pico-8 play session: hold → + tap 🅾, after a click and taps of 🅾, ❎, 🅾+❎, 🅾 in the second before t = 0

[t = 1 s] hold → ~1s, tap 🅾 ~2×
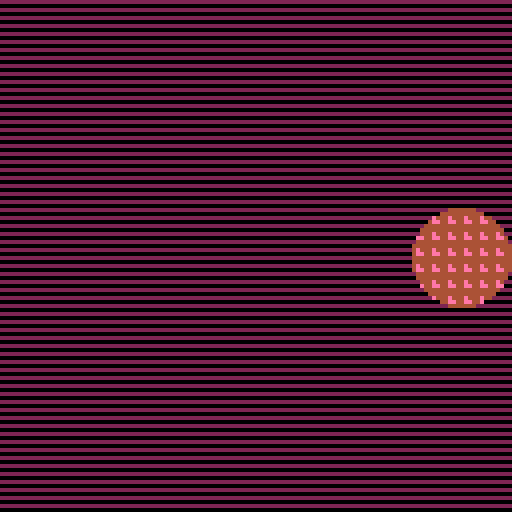
[t = 2 s] hold → ~2s, tap 🅾 ~4×
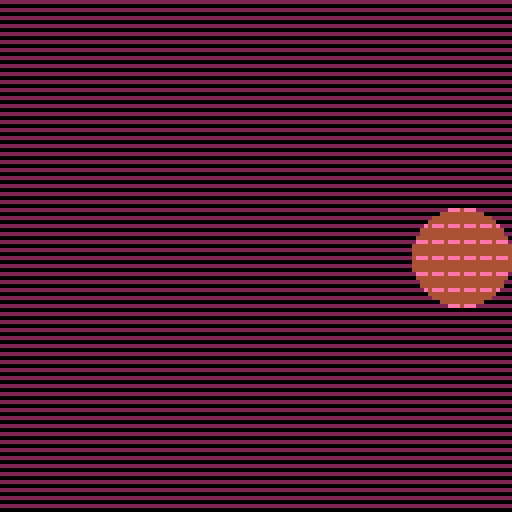

pico-8 cartridge
version 43
__lua__
--worm circle
--by peter gagliardi (@ptrgags)

--[[
fun with pattern fills!
 
some experiments built on
top of davemakes' (@mixolumia)
first pico-8 tutorial of
a moving circle. see:

https://youtu.be/mh9-iriwhhk

for the original context.

i noticed the pic0-8 cheatsheet
in the video went deeper than
the cheatsheet i've seen in
the past. that's how i found
out about pattern fills! 
(fillp()). see

help fillp()

and

https://pico-8.fandom.com/wiki/fillp

for more info.
--]]


--[[
lookup table for "worm"
animated pattern fill
 
fillp() uses bit flags to
encode a 4x4 pixel pattern
in binary, the flags are 
encoded in row-major order
(i.e. row-by-row like this):
 
abcd
efgh --> abcdefghijklmnop
ijkl
mnop
 
here i'm setting up a
table of several patterns
that animate a line moving
around a square for the
"worms"
--]]
pat_animated={
  --[[
  frame 1
  1110
  0000
  0000
  0000
  --]]
  --[[
  note: the 0b prefix means
  this is a binary number!
  --]]
  0b1110000000000000,
  --[[
  frame 2
  1000
  1000
  1000
  0000
  --]]
  0b1000100010000000,
  --[[
  frame 3
  0000
  0000
  1000
  1100
  --]]
  0b0000000010001100,
  --[[
  frame 4
  0000 this one could be
  0000 written 0b111, but
  0000 here i'd rather be
  0111 consistent.
  --]]
  0b0000000000000111,
  --[[
  frame 5
  0000
  0001
  0001
  0001
  --]]
  0b0000000100010001,
  --[[
  frame 6
  0011
  0001
  0000
  0000
  --]]
  0b0011000100000000
  --and here we loop back
  --to the start
}

function _init()
 --circle position, radius
 --and movement speed
 --(see video)
 x=64
 y=64
 r=12
 speed=2
 
 --[[
 i'm using pattern fills so
 let's set two colors!
 
 a color in hexadecimal 0xpq
 means the 1 bits in the
 pattern will use color p
 and the 0 bits will use
 color q.
 
 in this case we have 0x12
 so 1 bit = color 0x1 (navy)
    0 bit = color 0x2 (maroon)
 --]]
 c_bg=0x12
 
 --[[
 the animated pattern in
 the circle is worms digging
 in the dirt, so use
 pink(14=0xe in hexadecimal) 
 on brown(0x4)
 --]]
 c_worm=0xe4

end

function _update60()
 --[[movement
 instead of the button numbers,
 you can use shift+(u|d|l|r)
 to select a d-pad button!
 
 e.g. here shift+l=⬅️
 --]]
	if btn(⬅️) then
	 x=x-speed
	end
	if btn(➡️) then
	 x=x+speed
	end
	if btn(⬆️) then
	 y=y-speed
	end
	if btn(⬇️) then
	 y=y+speed
	end
	
	--[[
	use mid as clamp()
	to keep the circle on the 
	screen
	--]]
	x=mid(x,r,127-r)
	y=mid(y,r,127-r)
	
	--animate a little faster
	anim_t=4 * time()
	--[[
	convert from a decimal
	to an integer in [1, 6].
	this is the frame number 
	for the pattern animation
	
	- flr() rounds the time down
	to an integer
	
	- %6 (modulo 6) makes the
	  number wrap around in the
	  range [0, 6-1=5]
	- the +1 is because pico8/lua
	  indexes tables starting at
	  1 instead of 0. annoying.
	--]]
	pat_frame=flr(anim_t) % 6 + 1
end

function _draw()
 cls()
 
 --[[
 draw the background
 
 nice! there are preset
 patterns (shift+letter)
 in this case, shift+y=▤
 --]]
 fillp(▤)
 rectfill(0,0,127,127,c_bg)
 
 --[[
 draw a circle, but fill it
 with a custom pattern (the
 worm animation)
 
 pat_animated[pat_frame]
 looks up a single value 
 from the table (see top of 
 file) using the index
 (pat_frame) we computed
 in _update60()
 --]]
 fillp(pat_animated[pat_frame])
 circfill(x,y,r,c_worm)
end
__gfx__
00000000000000000000000000000000000000000000000000000000000000000000000000000000000000000000000000000000000000000000000000000000
00000000000000000000000000000000000000000000000000000000000000000000000000000000000000000000000000000000000000000000000000000000
00700700000000000000000000000000000000000000000000000000000000000000000000000000000000000000000000000000000000000000000000000000
00077000000000000000000000000000000000000000000000000000000000000000000000000000000000000000000000000000000000000000000000000000
00077000000000000000000000000000000000000000000000000000000000000000000000000000000000000000000000000000000000000000000000000000
00700700000000000000000000000000000000000000000000000000000000000000000000000000000000000000000000000000000000000000000000000000
